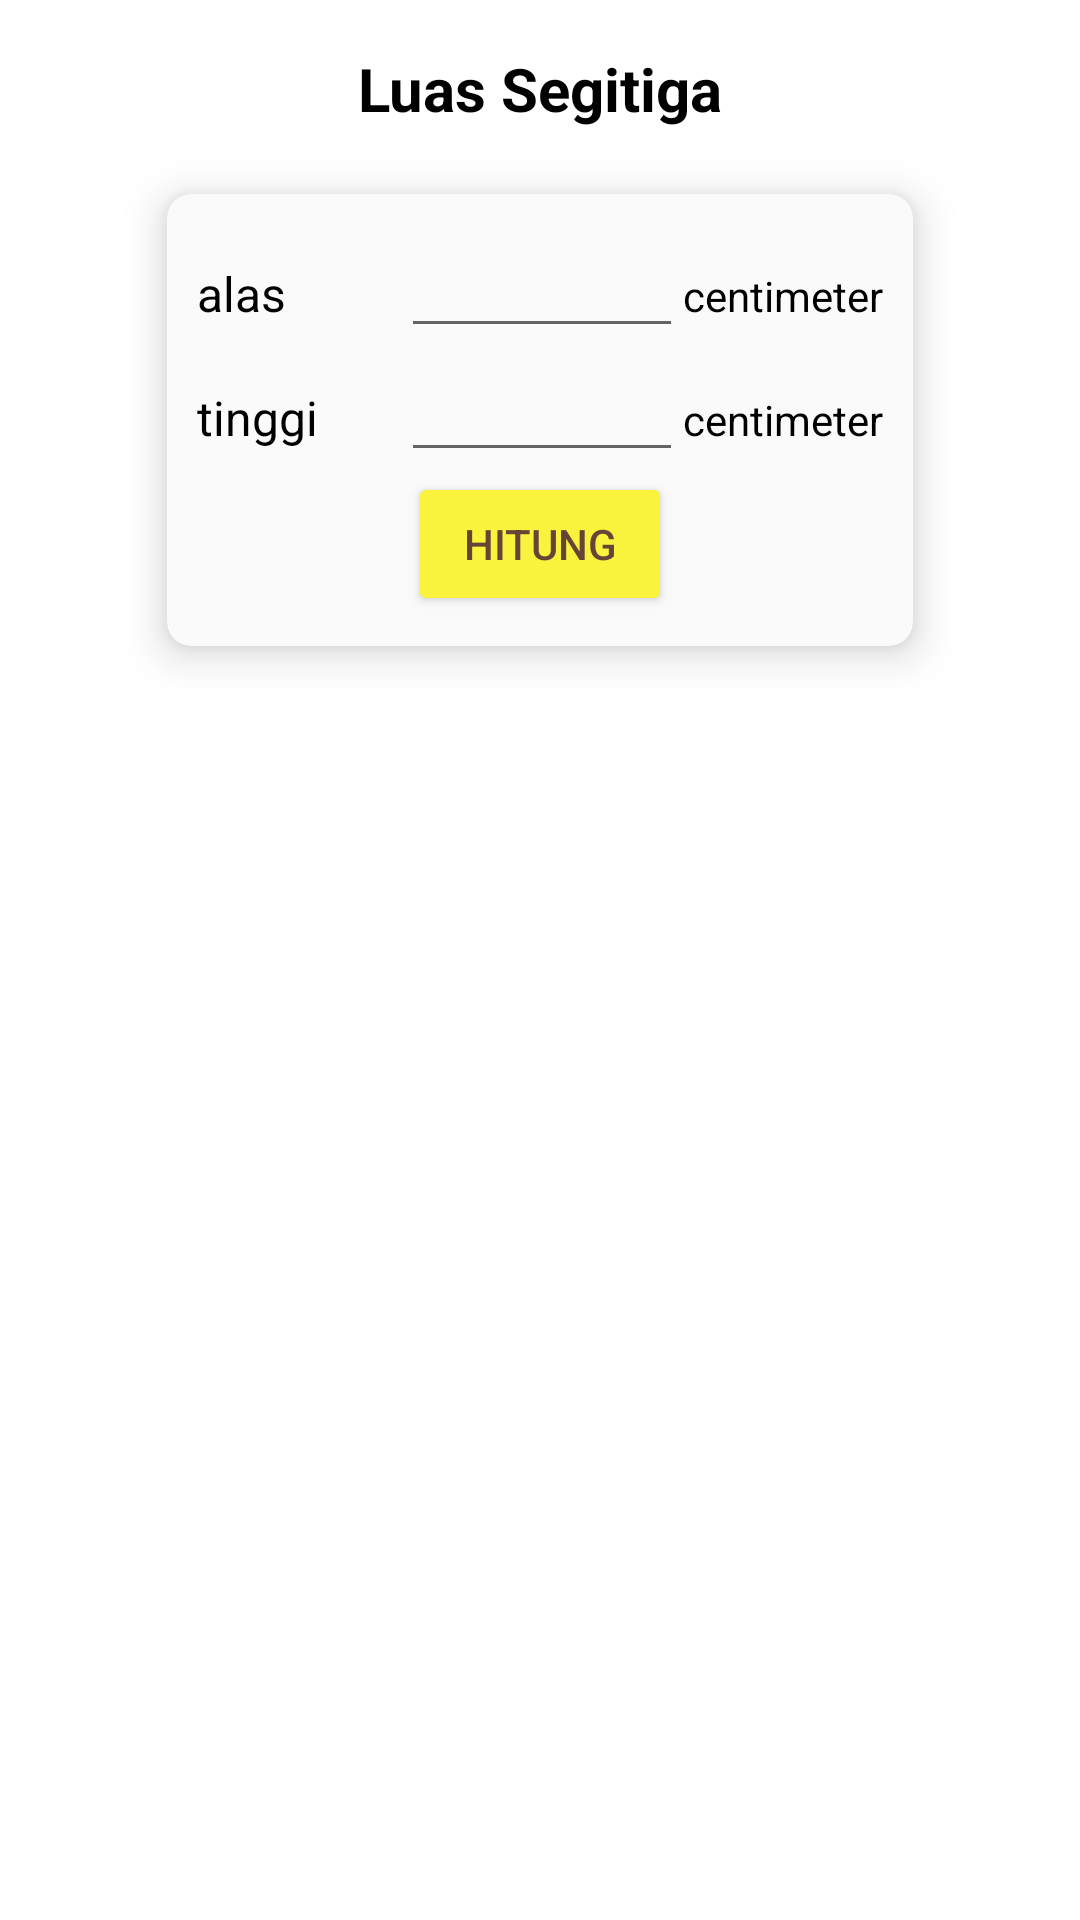

This screen was rendered from an Android layout file. Write that file and the resources it references.
<!-- AndroidManifest.xml: application theme Theme.LnTFinalProject -->
<!-- res/layout/fragment_luas_segitiga.xml -->
<?xml version="1.0" encoding="utf-8"?>
<FrameLayout xmlns:android="http://schemas.android.com/apk/res/android"
    xmlns:tools="http://schemas.android.com/tools"
    android:layout_width="match_parent"
    android:layout_height="match_parent"
    xmlns:app="http://schemas.android.com/apk/res-auto"
    tools:context=".fragmentluas.LuasSegitigaFragment">

    <TextView
        android:id="@+id/tv_segitigaTitle"
        android:layout_width="match_parent"
        android:layout_height="wrap_content"
        android:layout_marginTop="16dp"
        android:gravity="center_horizontal"
        android:text="Luas Segitiga"
        android:textSize="20sp"
        android:textStyle="bold"
        android:textColor="#000000"/>

    <androidx.cardview.widget.CardView
        android:layout_width="wrap_content"
        android:layout_height="wrap_content"
        android:backgroundTint="#FAFAFA"
        android:layout_marginTop="50dp"
        android:layout_gravity="center_horizontal"
        app:contentPadding="10dp"
        app:cardCornerRadius="8dp"
        app:cardElevation="8dp"
        app:cardUseCompatPadding="true">

        <LinearLayout
            android:id="@+id/ll_luasContainer"
            android:layout_width="wrap_content"
            android:layout_height="wrap_content"
            android:orientation="vertical">

            <LinearLayout
                android:id="@+id/ll_segitigaAlas"
                android:layout_width="wrap_content"
                android:layout_height="wrap_content"
                android:orientation="horizontal">

                <TextView
                    android:layout_width="68dp"
                    android:layout_height="wrap_content"
                    android:text="alas"
                    android:textColor="#000000"
                    android:textSize="16sp"/>

                <EditText
                    android:id="@+id/et_inputtedAlasNo"
                    android:layout_width="94dp"
                    android:layout_height="wrap_content"
                    android:textColor="#000000"/>

                <TextView
                    android:layout_width="wrap_content"
                    android:layout_height="wrap_content"
                    android:text="centimeter"
                    android:textColor="#000000" />
            </LinearLayout>
            <LinearLayout
                android:id="@+id/ll_segitigaTinggi"
                android:layout_width="wrap_content"
                android:layout_height="wrap_content"
                android:orientation="horizontal">

                <TextView
                    android:layout_width="68dp"
                    android:layout_height="wrap_content"
                    android:text="tinggi"
                    android:textColor="#000000"
                    android:textSize="16sp"/>

                <EditText
                    android:id="@+id/et_inputtedTinggiNo"
                    android:layout_width="94dp"
                    android:layout_height="wrap_content"
                    android:textColor="#000000"/>

                <TextView
                    android:layout_width="wrap_content"
                    android:layout_height="wrap_content"
                    android:text="centimeter"
                    android:textColor="#000000" />
            </LinearLayout>
            <Button
                android:id="@+id/btn_calculateLuasSegitiga"
                android:layout_width="wrap_content"
                android:layout_height="wrap_content"
                android:text="Hitung"
                android:layout_gravity="center"
                android:textColor="#644536"
                android:backgroundTint="#FAF33E"/>


        </LinearLayout>
    </androidx.cardview.widget.CardView>

    <androidx.cardview.widget.CardView
        android:id="@+id/cv_jawaban"
        android:layout_width="300dp"
        android:layout_height="wrap_content"
        android:layout_gravity="center_horizontal"
        android:backgroundTint="#E6E2E2"
        android:layout_marginTop="250dp"
        app:contentPadding="10dp"
        app:cardCornerRadius="8dp"
        android:visibility="invisible">

        <LinearLayout
            android:layout_width="wrap_content"
            android:layout_height="wrap_content"
            android:orientation="vertical"
            android:layout_gravity="top">

            <TextView
                android:layout_width="wrap_content"
                android:layout_height="wrap_content"
                android:text="Jawaban: "
                android:textColor="#000000"
                android:textStyle="italic"
                android:textSize="16sp"/>

            <TextView
                android:layout_width="wrap_content"
                android:layout_height="wrap_content"
                android:text="Luas = 1/2 x alas x tinggi"
                android:textColor="#000000"
                android:textSize="16sp"/>
            <LinearLayout
                android:id="@+id/ll_jawabanLine2"
                android:layout_width="wrap_content"
                android:layout_height="wrap_content"
                android:orientation="horizontal">

                <TextView
                    android:layout_width="wrap_content"
                    android:layout_height="wrap_content"
                    android:text="          = 1/2 x "
                    android:textColor="#000000"
                    android:textSize="16sp"/>
                <TextView
                    android:id="@+id/tv_alasNumber"
                    android:layout_width="wrap_content"
                    android:layout_height="wrap_content"
                    android:text="alas"
                    android:textColor="#000000"
                    android:textSize="16sp"/>
                <TextView
                    android:layout_width="wrap_content"
                    android:layout_height="wrap_content"
                    android:text=" x "
                    android:textColor="#000000"
                    android:textSize="16sp"/>
                <TextView
                    android:id="@+id/tv_tinggiNumber"
                    android:layout_width="wrap_content"
                    android:layout_height="wrap_content"
                    android:text="tinggi"
                    android:textColor="#000000"
                    android:textSize="16sp"/>
            </LinearLayout>

            <LinearLayout
                android:id="@+id/ll_jawabanLine3"
                android:layout_width="wrap_content"
                android:layout_height="wrap_content"
                android:orientation="horizontal">

                <TextView
                    android:layout_width="wrap_content"
                    android:layout_height="wrap_content"
                    android:text="          = "
                    android:textColor="#000000"
                    android:textSize="16sp"/>
                <TextView
                    android:id="@+id/tv_hasilLuasSegitiga"
                    android:layout_width="wrap_content"
                    android:layout_height="wrap_content"
                    android:text="hasil"
                    android:textColor="#000000"
                    android:textSize="16sp"
                    android:textStyle="bold"/>
                <TextView
                    android:layout_width="wrap_content"
                    android:layout_height="wrap_content"
                    android:text=" cm^2"
                    android:textColor="#000000"
                    android:textSize="16sp"
                    android:textStyle="bold"/>
            </LinearLayout>

        </LinearLayout>
    </androidx.cardview.widget.CardView>

</FrameLayout>
<!-- resources referenced by this layout -->
<resources>
  <style name="Theme.LnTFinalProject" parent="Theme.MaterialComponents.DayNight.DarkActionBar">
          
          <item name="colorPrimary">@color/purple_500</item>
          <item name="colorPrimaryVariant">@color/purple_700</item>
          <item name="colorOnPrimary">@color/white</item>
          
          <item name="colorSecondary">@color/teal_200</item>
          <item name="colorSecondaryVariant">@color/teal_700</item>
          <item name="colorOnSecondary">@color/black</item>
          
          <item name="android:statusBarColor" tools:targetApi="l">?attr/colorPrimaryVariant</item>
          
      </style>
  <!-- not gathered from this repository: default colours our renderer supplied (Android Studio template values) -->
  <color name="purple_500">#FF6200EE</color>
  <color name="purple_700">#FF3700B3</color>
  <color name="teal_200">#FF03DAC5</color>
  <color name="teal_700">#FF018786</color>
  <color name="black">#FF000000</color>
  <color name="white">#FFFFFFFF</color>
</resources>
